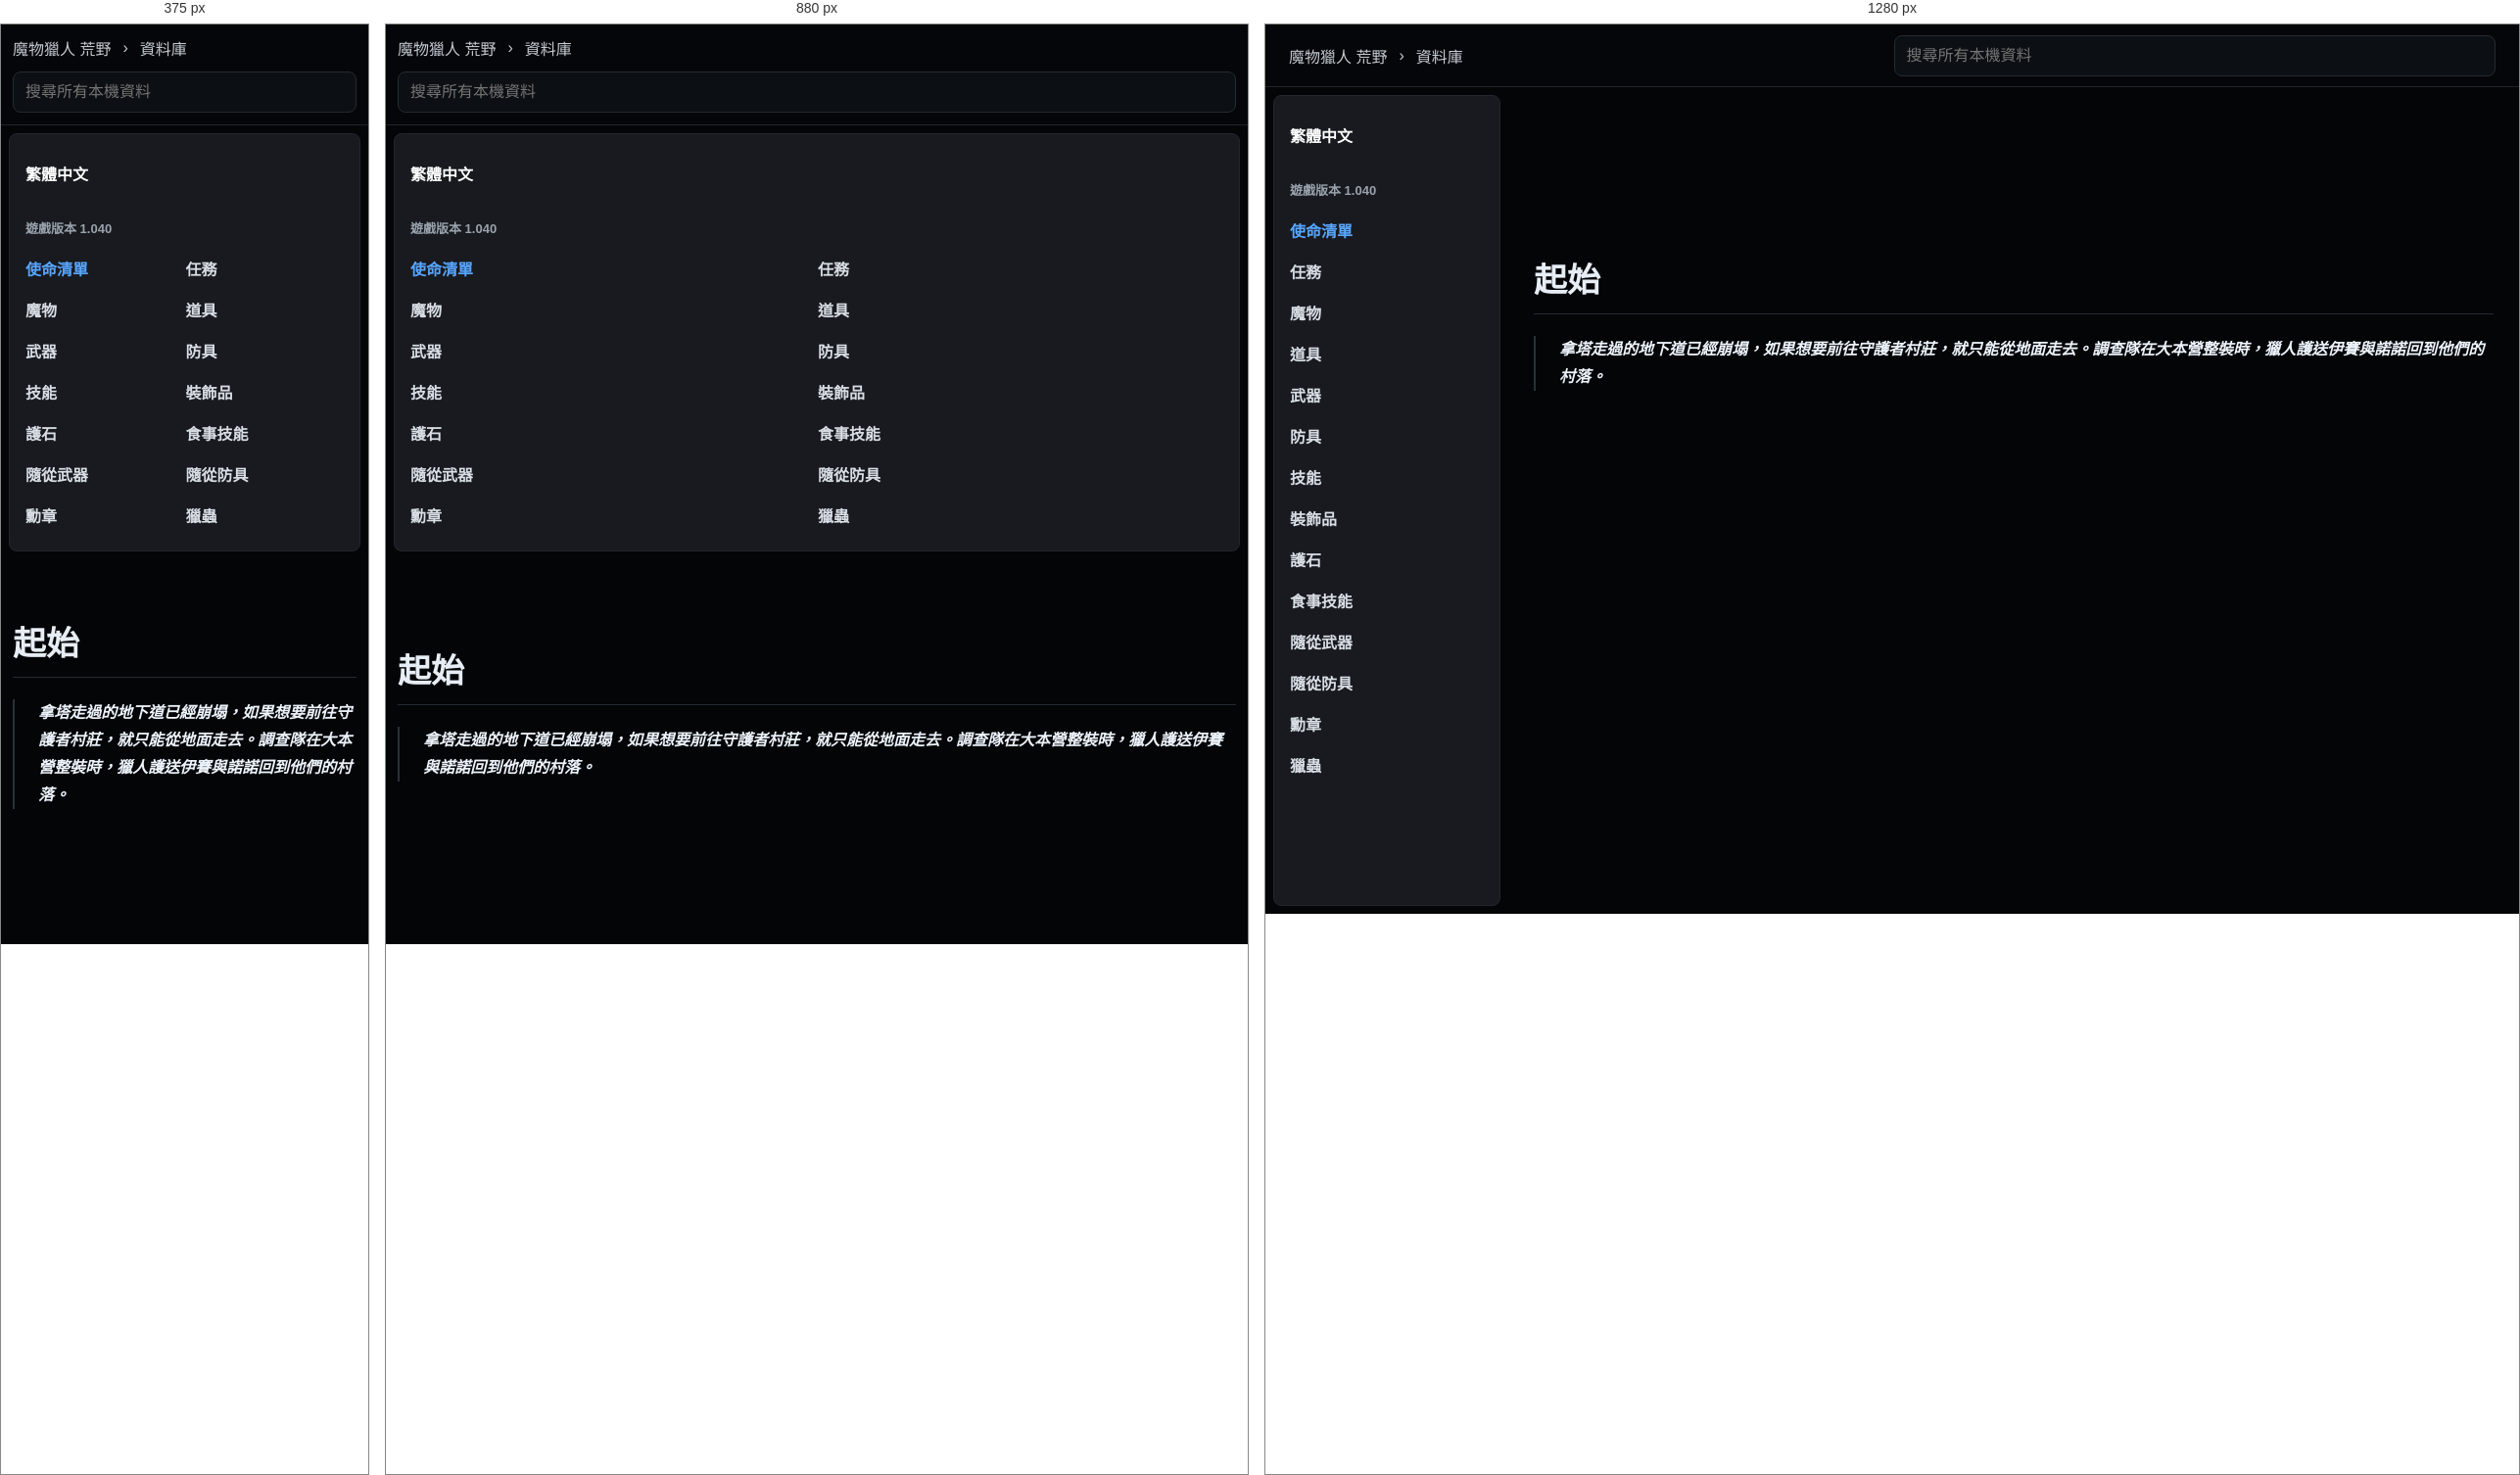
Rendered at 375 px, 880 px and 1280 px, left to right.

<!-- file: qi-shi.html -->
<!doctype html>
<html lang="zh-Hant">
  <head>
    <meta charset="utf-8">
    <meta name="viewport" content="width=device-width, initial-scale=1">
    <title>起始 | 荒野資料庫</title>
    <link rel="stylesheet" href="../../styles.css">
  </head>
  <body class="k-page">
    <header class="k-top">
      <div class="k-crumbs">
        <a href="../../index.html">魔物獵人 荒野</a>
        <span>›</span>
        <a href="../../database.html">資料庫</a>
      </div>
      <div class="k-global-search" data-search-root="../../">
        <input type="search" placeholder="搜尋所有本機資料" autocomplete="off" data-global-search-input>
        <div class="k-search-results" data-global-search-results hidden></div>
      </div>
    </header>
    <div class="k-shell">
      <aside class="k-sidebar">
        <div class="lang-badge">繁體中文</div>
        <div class="version">遊戲版本 1.040</div>
        <nav><a class="active" href="../../database-missions.html">使命清單</a><a class="" href="../../database-quests.html">任務</a><a class="" href="../../database-monsters.html">魔物</a><a class="" href="../../database-items.html">道具</a><a class="" href="../../database-weapons.html">武器</a><a class="" href="../../database-armor.html">防具</a><a class="" href="../../database-skills.html">技能</a><a class="" href="../../database-decorations.html">裝飾品</a><a class="" href="../../database-charms.html">護石</a><a class="" href="../../database-food-skills.html">食事技能</a><a class="" href="../../database-palico-weapons.html">隨從武器</a><a class="" href="../../database-palico-armor.html">隨從防具</a><a class="" href="../../database-awards.html">勳章</a><a class="" href="../../database-kinsects.html">獵蟲</a></nav>
      </aside>
      <main class="k-content">
          <article class="k-detail">
            <h1>起始</h1>
            <div class="k-quotes"><blockquote>拿塔走過的地下道已經崩塌，如果想要前往守護者村莊，就只能從地面走去。調查隊在大本營整裝時，獵人護送伊賽與諾諾回到他們的村落。</blockquote></div>
          </article>
        </main>
    </div>
    <script src="../../app.js" defer></script>
  </body>
</html>


/* @media block from styles.css */
@media (max-width: 860px) {
  .topbar,
  .section-heading,
  .filters {
    align-items: stretch;
    flex-direction: column;
  }

  .topbar {
    justify-content: flex-start;
    min-height: 0;
    gap: 12px;
    padding: 12px 0;
  }

  .nav-links {
    overflow-x: auto;
    padding-bottom: 8px;
  }

  .hero {
    min-height: auto;
    grid-template-columns: 1fr;
    padding-top: 36px;
  }

  .field-map {
    min-height: 300px;
  }

  .quick-links,
  .guide-columns,
  .record-form,
  .sync-grid,
  .bow-guide-shell {
    grid-template-columns: 1fr;
  }

  .native-guide-head {
    align-items: stretch;
    flex-direction: column;
  }

  .wide {
    grid-column: auto;
  }

  .compact-search {
    max-width: none;
  }
}

/* @media block from styles.css */
@media (max-width: 860px) {
  .topbar .k-global-search {
    flex: 0 1 auto;
    max-width: none;
  }
}

/* @media block from styles.css */
@media (max-width: 900px) {
  .home-hero,
  .hero {
    grid-template-columns: 1fr;
  }

  .monster-showcase {
    width: 100%;
  }

  .showcase-grid {
    grid-template-columns: repeat(2, minmax(0, 1fr));
  }

  .k-top {
    align-items: stretch;
    flex-direction: column;
    padding: 12px;
  }

  .k-crumbs {
    min-width: 0;
  }

  .k-global-search {
    width: 100%;
  }

  .k-search-results {
    left: 0;
    right: auto;
    width: 100%;
  }

  .k-shell {
    grid-template-columns: 1fr;
  }

  .k-sidebar {
    position: static;
    height: auto;
  }

  .k-sidebar nav {
    grid-template-columns: repeat(2, minmax(0, 1fr));
  }

  .k-content {
    width: min(100% - 24px, 980px);
    margin-top: 32px;
  }

  .k-monsters-page .k-content {
    width: min(100% - 24px, 980px);
    margin-top: 32px;
  }

  .k-index-grid,
  .k-link-grid {
    grid-template-columns: 1fr;
  }

  .k-monsters-page .k-table tbody {
    grid-template-columns: 1fr;
  }

  .k-monster-hero {
    grid-template-columns: 1fr;
  }

  .k-monster-portrait {
    width: 124px;
    height: 124px;
  }
}